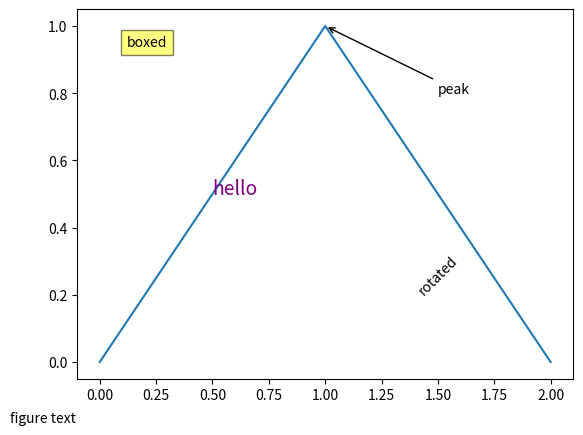

Source code (Python):
import matplotlib.pyplot as plt

fig, ax = plt.subplots()
ax.plot([0, 1, 2], [0, 1, 0])
ax.text(0.5, 0.5, "hello", fontsize=14, color="purple")
ax.text(1.5, 0.2, "rotated", rotation=45, ha="center")
ax.text(0.1, 0.9, "boxed", transform=ax.transAxes, bbox=dict(facecolor="yellow", alpha=0.5))
ax.annotate("peak", xy=(1, 1), xytext=(1.5, 0.8), arrowprops=dict(arrowstyle="->"))
fig.text(0.02, 0.02, "figure text")
fig.savefig("text_annot.png")
